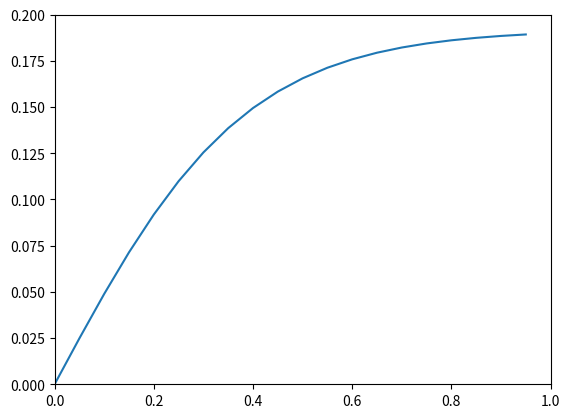

The script that saved this image: (Note: this script raises an exception after producing the figure.)
#!/usr/bin/python
import numpy as np
import matplotlib as m
import matplotlib.pyplot as plt
import os
import math
import sys
from matplotlib.backends.backend_pdf import PdfPages
import time
################################################################################
def rDipole(r0, lam):
	return r0 * np.square(np.cos(lam))
def toCart(lam, r):
	x = r * np.cos(lam)
	y = r * np.sin(lam)
	return x, y
def adjustX(x, xMax):
	xMax2 = xMax * 0.96
	xAdj = (xMax2*2.0)/(1+np.exp(-(x/(xMax2)))) - xMax2
	return xAdj
################################################################################
xMax = 0.2
xIn  = np.arange(0,1,0.05)
xAdj = adjustX(xIn, xMax)
plt.plot(xIn, xAdj)
plt.xlim(0,1)
plt.ylim(0,xMax)
plt.savefig('../diagram2.png'); plt.clf()
################################################################################
fig = plt.figure(figsize=(4,13), dpi=80)
ax = []
ax.append(plt.subplot2grid((3, 1), (0, 0), rowspan=1))
ax.append(plt.subplot2grid((3, 1), (1, 0), rowspan=1))
ax.append(plt.subplot2grid((3, 1), (2, 0), rowspan=1))
################################################################################
# plot original stellar dipole
lam    = np.arange(0, 2*3.2, 0.01)
r0arr  = np.power(np.arange(4.0,9,0.5), 3.0)
r0arr /= (np.amax(r0arr)*1.0)
xMax   = 0.2
for r0 in r0arr:
	r    = rDipole(r0, lam)
	x, y = toCart(lam, r)
	ax[0].plot(x, y, color=(0,0,1,1), linewidth=1)
################################################################################
# plot adjusted stellar dipole
for r0 in r0arr:
	r    = rDipole(r0, lam)
	x, y = toCart(lam, r)
	x    = adjustX(x, xMax)
	ax[2].plot(x, y, color=(0,0,1,1), linewidth=1)
################################################################################
# plot open field lines
pltLim = xMax*2.2
yArr   = np.arange(-pltLim*1.5, pltLim*1.5, 0.1)
xArr   = np.arange(xMax*0.8, pltLim, 0.05)
for x in xArr:
	ax[1].plot(x*np.ones_like(yArr), yArr, color='r', linewidth=1)
	ax[1].plot(-x*np.ones_like(yArr), yArr, color='r', linewidth=1)
xArr   = [0.20, 0.22, 0.25, 0.29, 0.34, 0.4]
for x in xArr:
	ax[2].plot(x*np.ones_like(yArr), yArr, color='r', linewidth=1)
	ax[2].plot(-x*np.ones_like(yArr), yArr, color='r', linewidth=1)
################################################################################
# plot central star
ax[0].plot(0.0, 0.0, 'ko', markersize=20 )
ax[1].plot(0.0, 0.0, 'ko', markersize=20 )
ax[2].plot(0.0, 0.0, 'ko', markersize=20 )
################################################################################
# plot disk
x = np.arange(xMax*0.75, pltLim, 0.01)
y = 0.15 * x
ax[1].fill_between( x, y1=-y, y2=y, color=(0,0,0,0.5))
ax[1].fill_between(-x, y1=-y, y2=y, color=(0,0,0,0.5))
ax[2].fill_between( x, y1=-y, y2=y, color=(0,0,0,0.5))
ax[2].fill_between(-x, y1=-y, y2=y, color=(0,0,0,0.5))
################################################################################
for thisAx in ax:
	thisAx.set_aspect('equal')
	thisAx.set_xlim(-pltLim, pltLim)
	thisAx.set_ylim(-pltLim, pltLim)
	thisAx.get_xaxis().set_visible(False)
	thisAx.get_yaxis().set_visible(False)
	thisAx.set_facecolor((0,0,0,0.1))
################################################################################
ax[0].set_title('Stellar Dipole: Closed Lines')
ax[1].set_title('Disk Net-Field: Open Lines')
ax[2].set_title('Star + Disk Fields')
ax[2].annotate('closed stellar lines \n become open disk lines',
 			   xy=(xMax*0.9, 0.01),
			   xytext=(-0.17, -pltLim*0.99))
ax[2].annotate("",
            xy=(xMax*0.93, 0.02),
            xytext=(0.03, -pltLim*0.83),
            arrowprops=dict(facecolor='black', shrink=0.05, width=2))
ax[2].annotate("",
            xy=(-xMax*0.93, 0.02),
            xytext=(-0.03, -pltLim*0.83),
            arrowprops=dict(facecolor='black', shrink=0.05, width=2))
################################################################################
fig.tight_layout()
fig.savefig('../diagram.png'); plt.clf()
################################################################################
